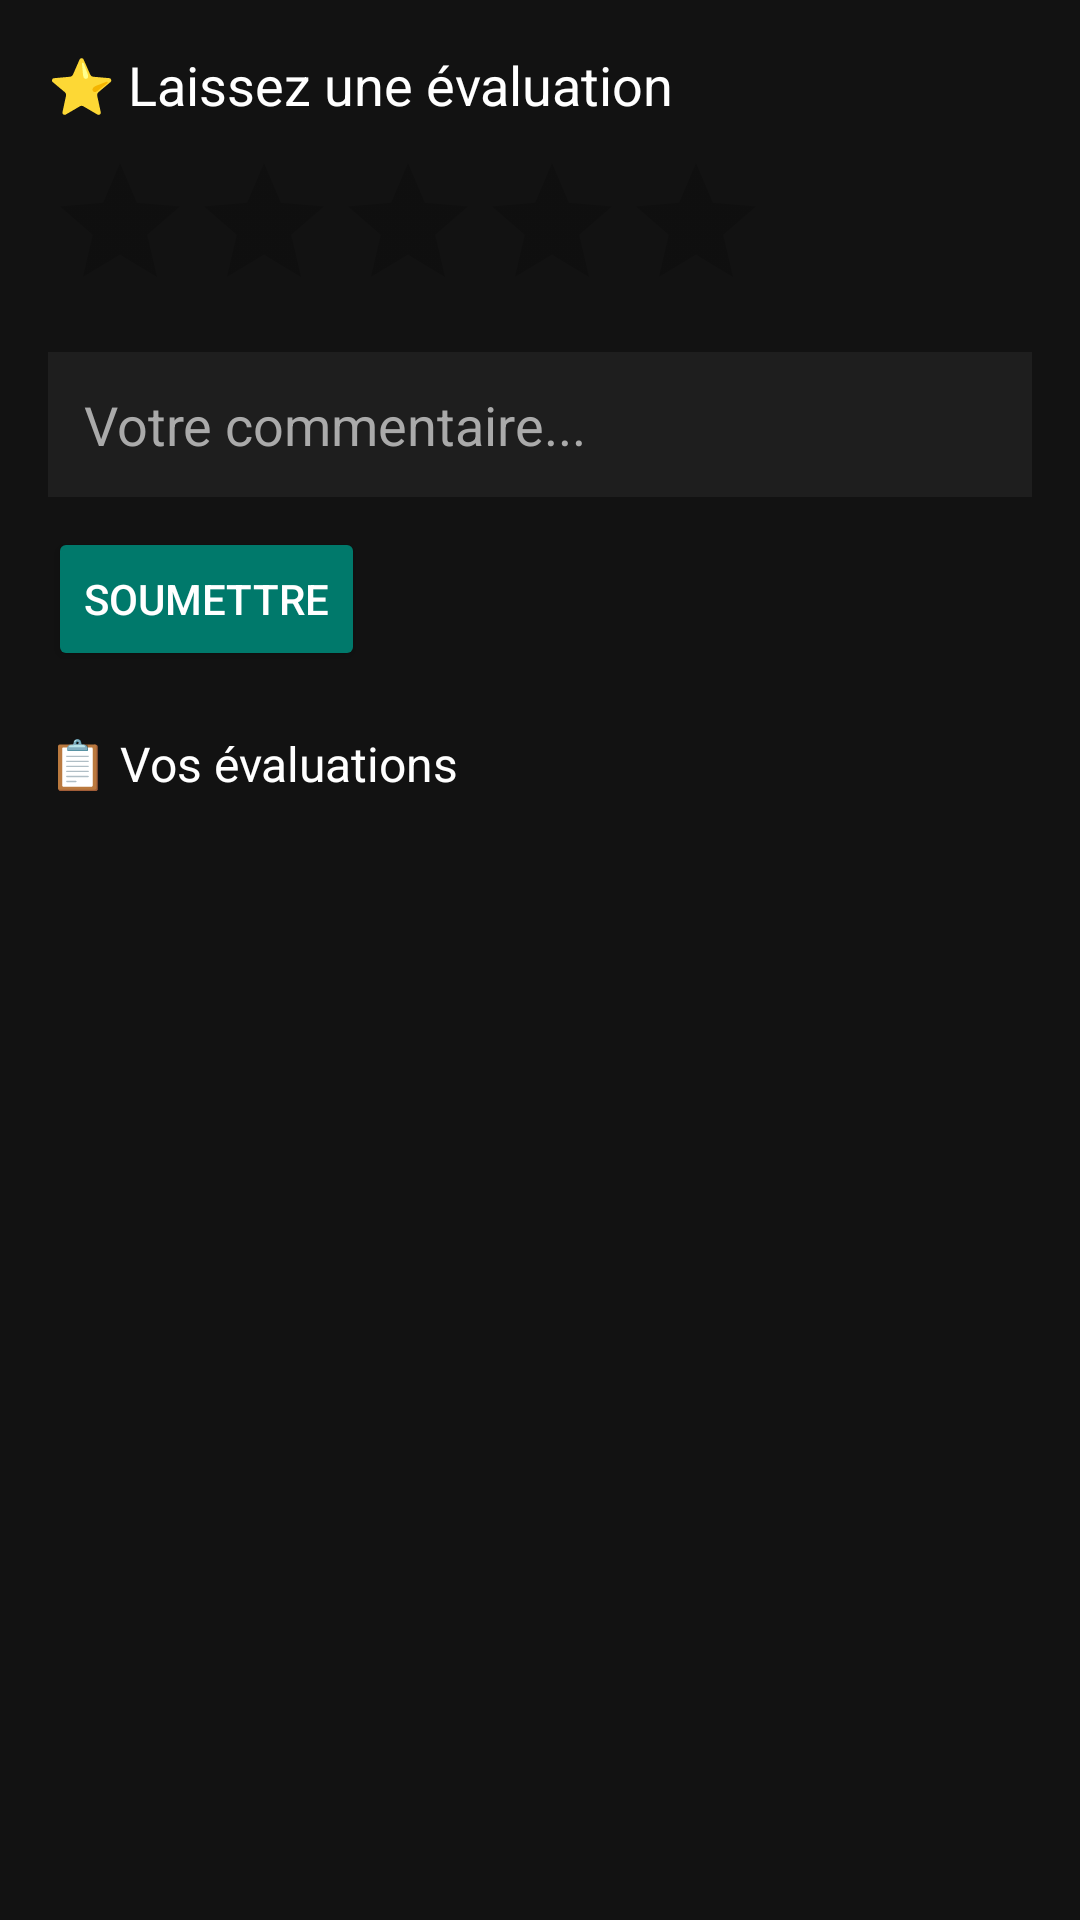

Layout XML and referenced resources for this Android screen:
<!-- AndroidManifest.xml: application theme Theme.MSTrans -->
<!-- res/layout/activity_notes.xml -->
<?xml version="1.0" encoding="utf-8"?>

<LinearLayout xmlns:android="http://schemas.android.com/apk/res/android"
    android:background="#121212"
    android:orientation="vertical"
    android:padding="16dp"
    android:layout_width="match_parent"
    android:layout_height="match_parent">

    <TextView
        android:text="⭐ Laissez une évaluation"
        android:textSize="18sp"
        android:textColor="#FFFFFF"
        android:layout_marginBottom="10dp"
        android:layout_width="wrap_content"
        android:layout_height="wrap_content"/>

    <RatingBar
        android:id="@+id/ratingBar"
        android:numStars="5"
        android:stepSize="1"
        android:layout_width="wrap_content"
        android:layout_height="wrap_content"
        android:layout_marginBottom="10dp" />

    <EditText
        android:id="@+id/commentaireInput"
        android:hint="Votre commentaire..."
        android:textColorHint="#AAAAAA"
        android:textColor="#FFFFFF"
        android:layout_width="match_parent"
        android:layout_height="wrap_content"
        android:background="#1E1E1E"
        android:padding="12dp"
        android:layout_marginBottom="10dp" />

    <Button
        android:id="@+id/btnSoumettre"
        android:text="Soumettre"
        android:textColor="#FFFFFF"
        android:backgroundTint="#00796B"
        android:layout_width="wrap_content"
        android:layout_height="wrap_content"
        android:layout_marginBottom="20dp" />

    <TextView
        android:text="📋 Vos évaluations"
        android:textColor="#FFFFFF"
        android:textSize="16sp"
        android:layout_marginBottom="8dp"
        android:layout_width="wrap_content"
        android:layout_height="wrap_content"/>

    <ListView
        android:id="@+id/listViewEvaluations"
        android:layout_width="match_parent"
        android:layout_height="wrap_content"
        android:dividerHeight="1dp"/>
</LinearLayout>
<!-- resources referenced by this layout -->
<resources>
  <style name="Theme.MSTrans" parent="Theme.AppCompat.Light.DarkActionBar">
          <item name="colorPrimary">#B71C1C</item>
          <item name="colorPrimaryDark">#8C1414</item>
          <item name="colorAccent">#00796B</item>
      </style>
</resources>
